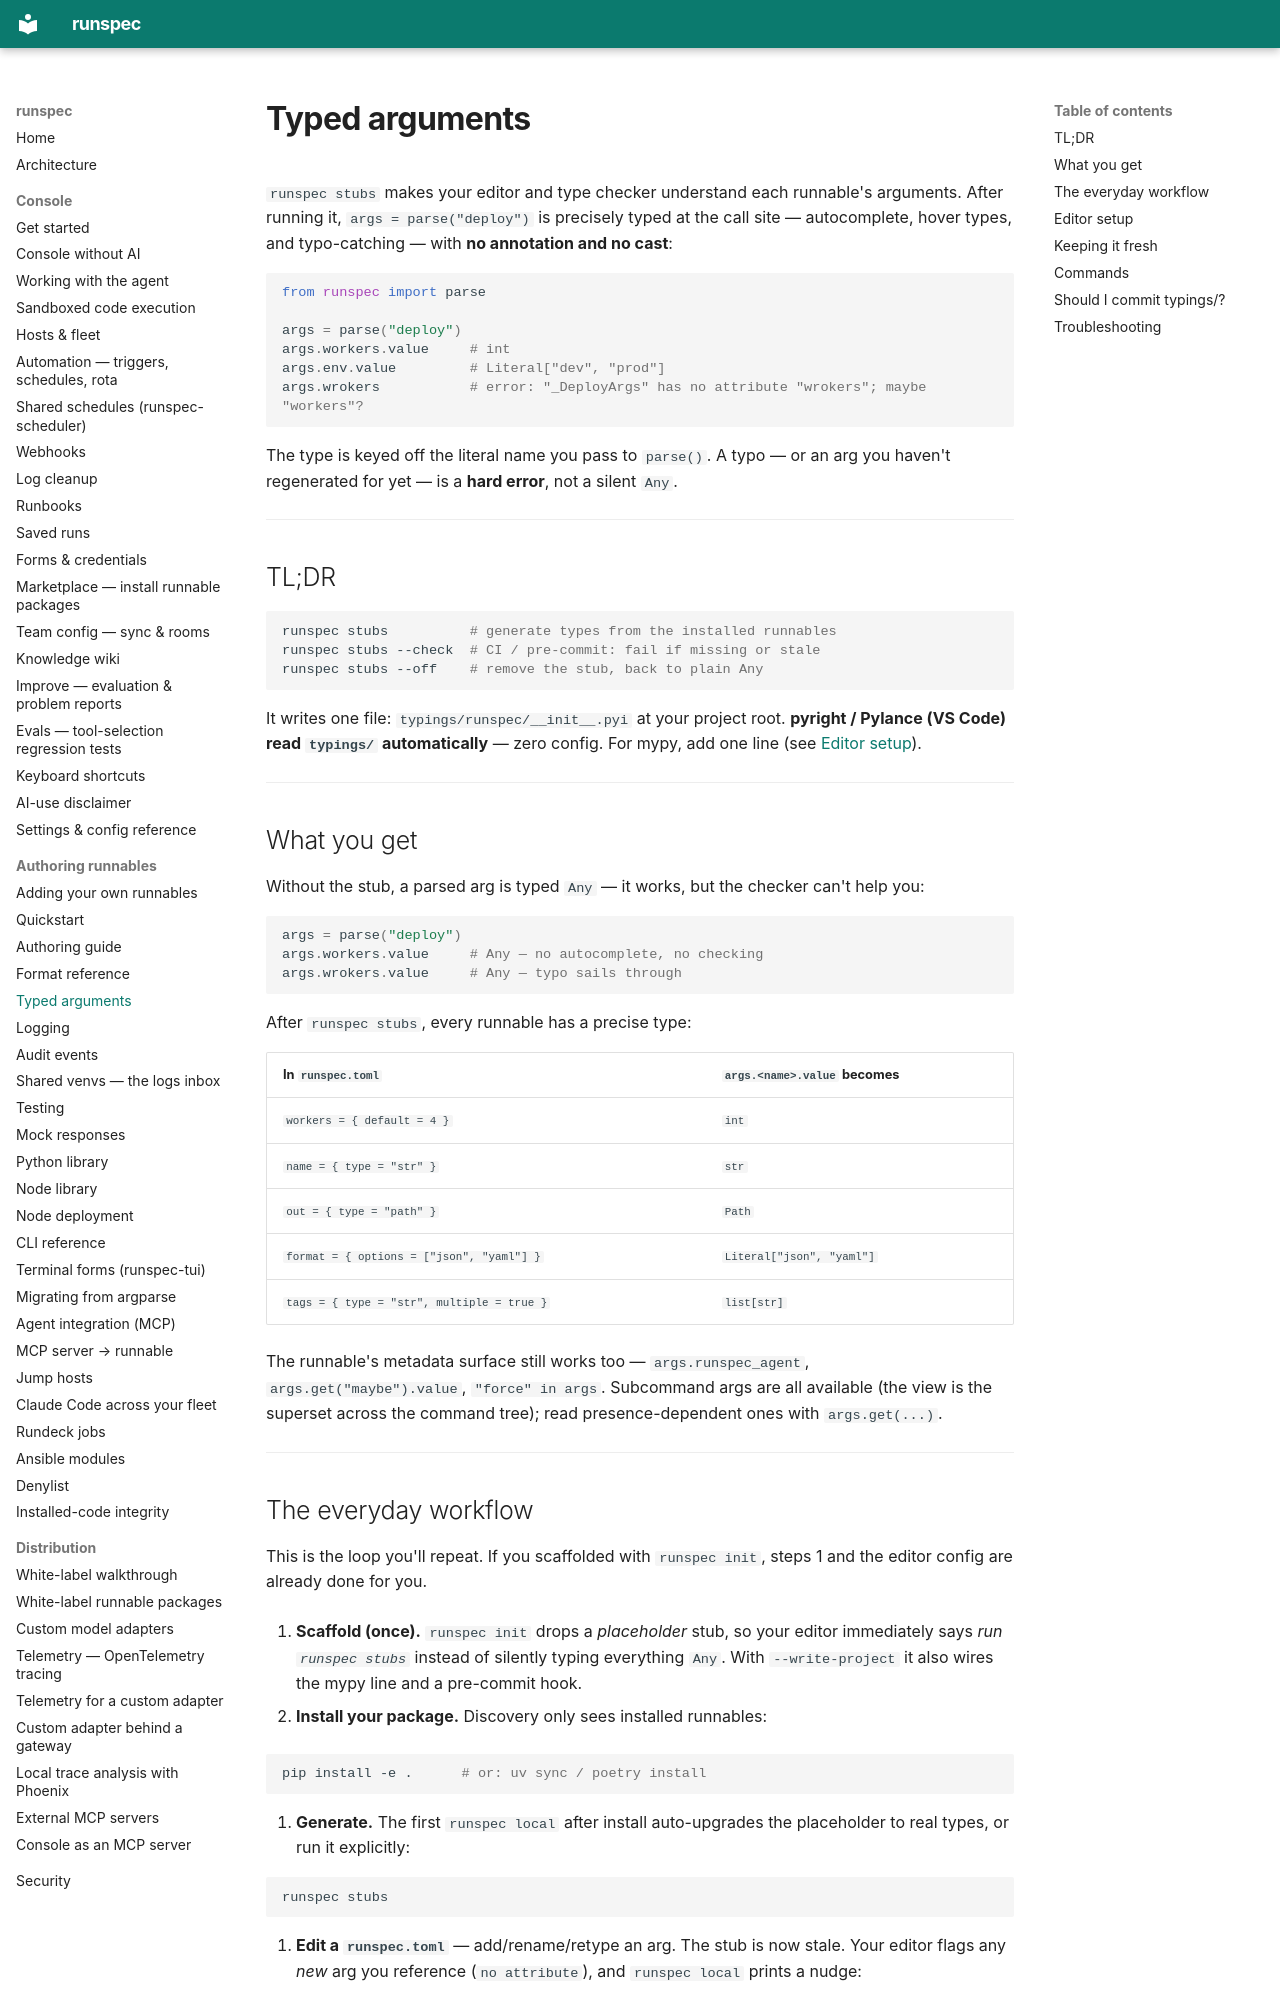

repository: runspec-app/runspec · page: typed-args/index.html · generator: mkdocs

# Typed arguments

`runspec stubs` makes your editor and type checker understand each runnable's
arguments. After running it, `args = parse("deploy")` is precisely typed at the
call site — autocomplete, hover types, and typo-catching — with **no annotation
and no cast**:

```python
from runspec import parse

args = parse("deploy")
args.workers.value     # int
args.env.value         # Literal["dev", "prod"]
args.wrokers           # error: "_DeployArgs" has no attribute "wrokers"; maybe "workers"?
```

The type is keyed off the literal name you pass to `parse()`. A typo — or an arg
you haven't regenerated for yet — is a **hard error**, not a silent `Any`.

---

## TL;DR

```bash
runspec stubs          # generate types from the installed runnables
runspec stubs --check  # CI / pre-commit: fail if missing or stale
runspec stubs --off    # remove the stub, back to plain Any
```

It writes one file: `typings/runspec/__init__.pyi` at your project root.
**pyright / Pylance (VS Code) read `typings/` automatically** — zero config. For
mypy, add one line (see [Editor setup](#editor-setup)).

---

## What you get

Without the stub, a parsed arg is typed `Any` — it works, but the checker can't
help you:

```python
args = parse("deploy")
args.workers.value     # Any — no autocomplete, no checking
args.wrokers.value     # Any — typo sails through
```

After `runspec stubs`, every runnable has a precise type:

| In `runspec.toml` | `args.<name>.value` becomes |
|---|---|
| `workers = { default = 4 }` | `int` |
| `name = { type = "str" }` | `str` |
| `out = { type = "path" }` | `Path` |
| `format = { options = ["json", "yaml"] }` | `Literal["json", "yaml"]` |
| `tags = { type = "str", multiple = true }` | `list[str]` |

The runnable's metadata surface still works too — `args.runspec_agent`,
`args.get("maybe").value`, `"force" in args`. Subcommand args are all available
(the view is the superset across the command tree); read presence-dependent ones
with `args.get(...)`.

---
